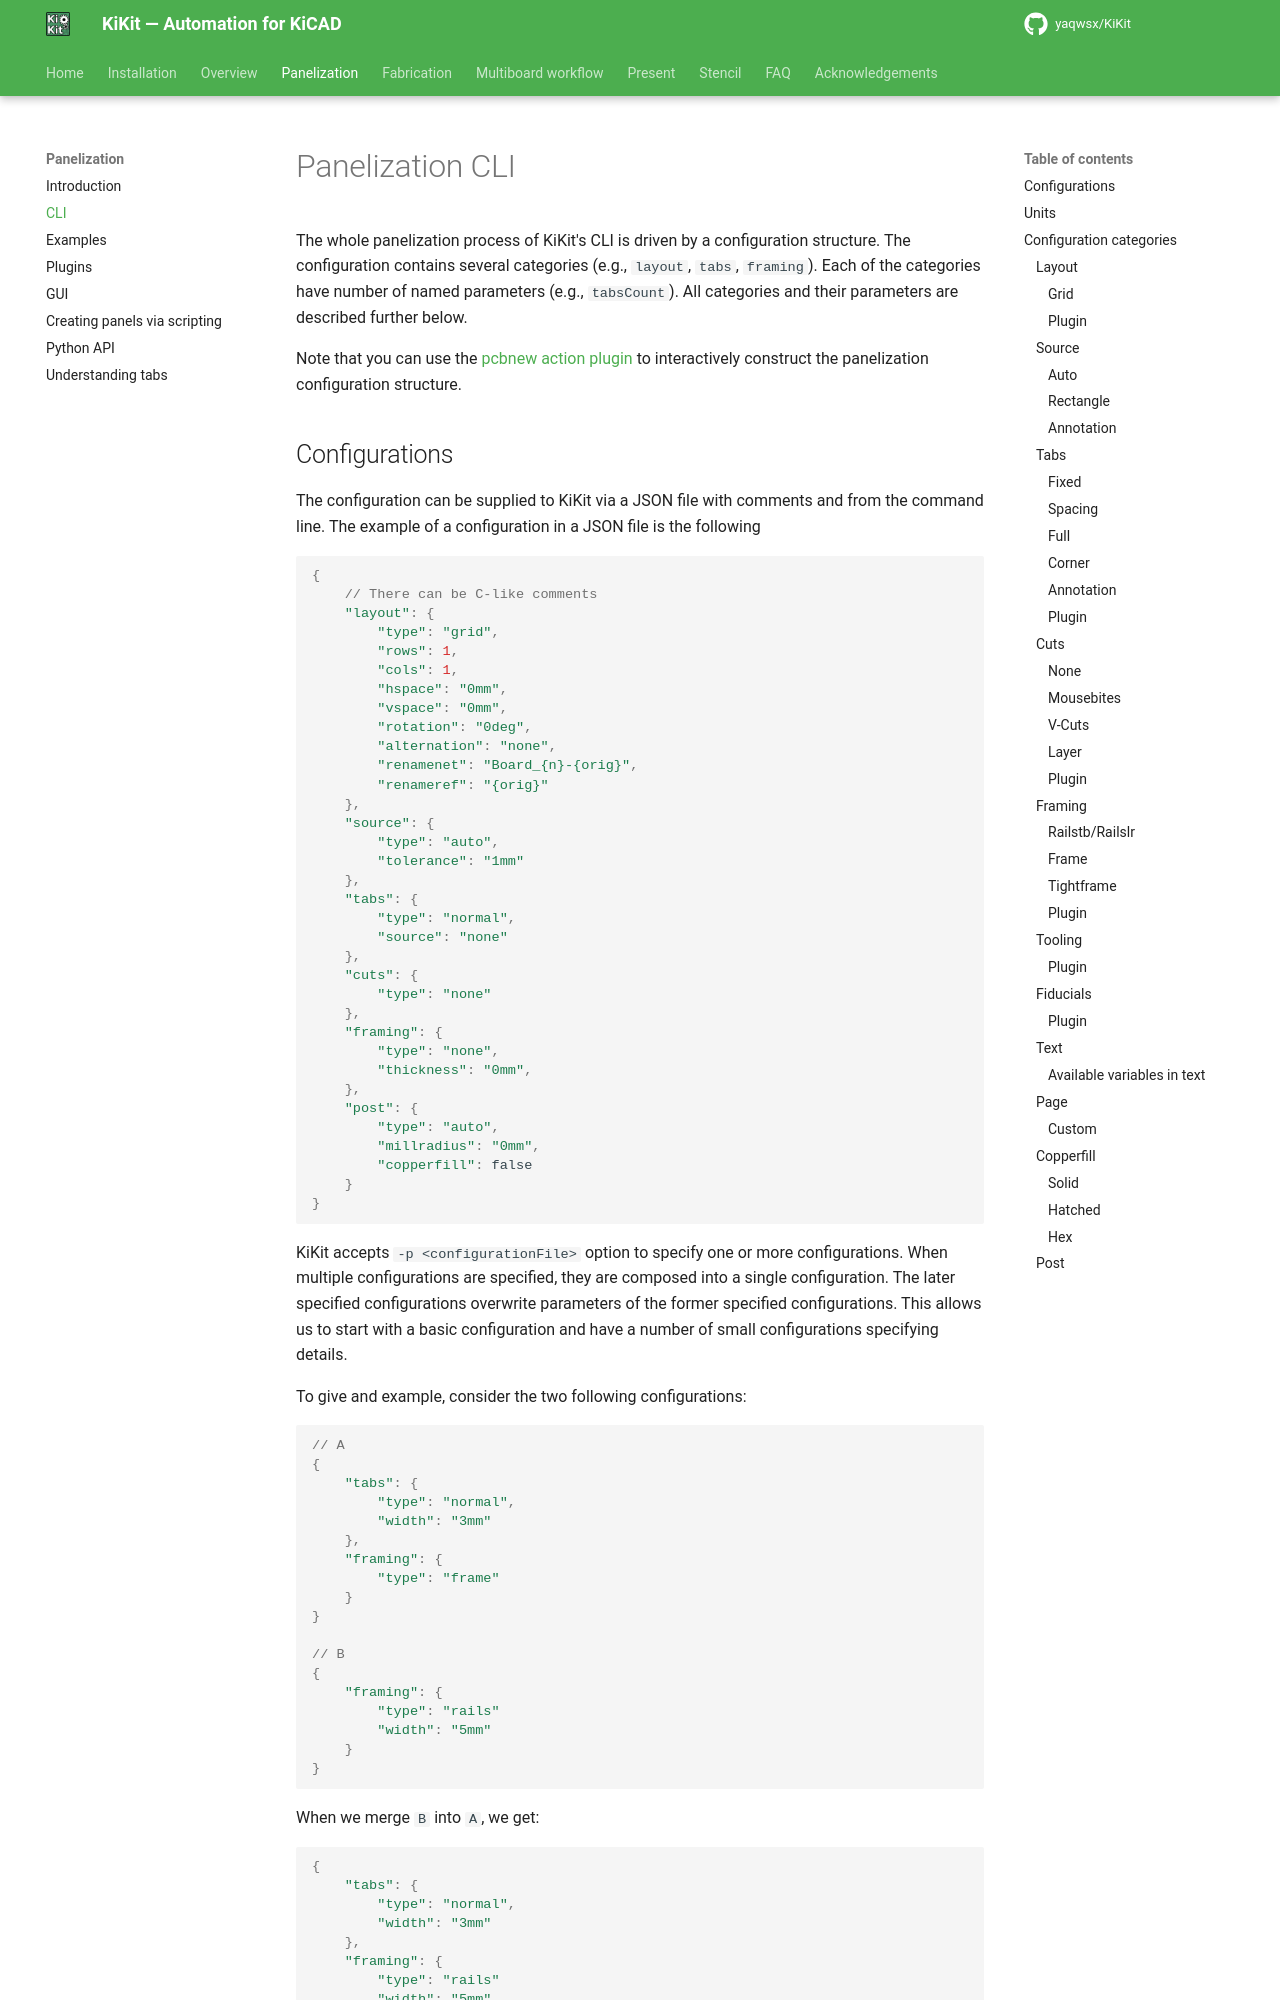

repository: INTI-CMNB/KiKit · page: upstream/panelization/cli/index.html · generator: mkdocs

# Panelization CLI

The whole panelization process of KiKit's CLI is driven by a configuration
structure. The configuration contains several categories (e.g., `layout`,
`tabs`, `framing`). Each of the categories have number of named parameters
(e.g., `tabsCount`). All categories and their parameters are described further
below.

Note that you can use the [pcbnew action plugin](gui.md) to
interactively construct the panelization configuration structure.
